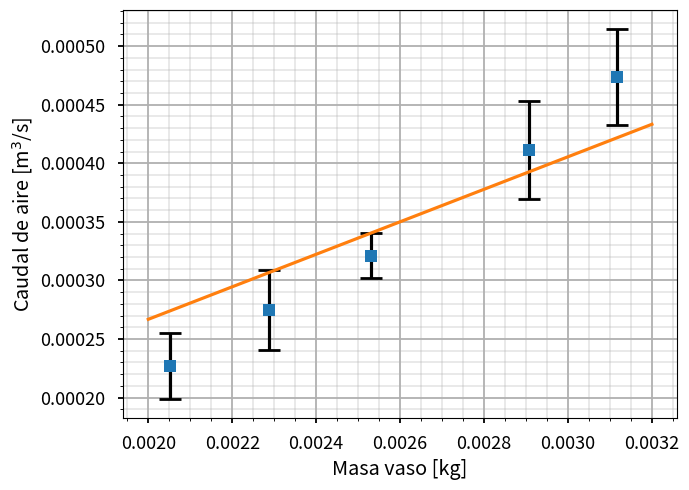

The matplotlib source for this figure:

import matplotlib.pyplot as plt
import numpy as np
from scipy.optimize import curve_fit

plt.style.use("seaborn-v0_8-talk")
seniales_promedio = np.array([63.8, 70.2,75.9, 85.9, 92.2])
std_seniales = np.array([4, 4.4,2.3,4.4,4]) #Tioene la señal muy cortado en la ultima medicion con lo cual el devio tiene un sesgo importante, lo multiplico por 2 asumiendo e l doble de la desicacion debido al corte
caudal = 85*seniales_promedio/100*1/3600#m^3/seg
errorCaudal=std_seniales*85/100*1/3600
errorCaudal_rel = errorCaudal/caudal
error_caudalCuadradoRel = 2*errorCaudal_rel
masa = np.array([2052.2, 2286.9, 2530.9, 2907, 3117.8])*1e-6
fi2,ax2 = plt.subplots(figsize=(7,5))


ax2.errorbar(masa,caudal**2, yerr=error_caudalCuadradoRel*caudal**2, fmt='s', ecolor='black', capthick=2,capsize=8)
ax2.grid(which='major')
ax2.minorticks_on()
ax2.grid(which='minor', alpha=0.3)
ax2.set_ylabel(f"Caudal de aire [m$^3$/s]")
ax2.set_xlabel(f"Masa vaso [kg]")


def ajuste(m,Cd):
    #la expresion sera del tipo A*B*1/C_d*m + D*(1/Cd)
    rho=1.184#kg/m^3
    g=9.81#m/s^2
    beta=252.7#1/m^2
    D_i=0.04575
    D_t=0.09565
    V=6.4866e-5
    A=(2*g)/rho
    B=1/(beta +((D_i/(D_t**2))**2)*(4/np.pi))
    D=2*V*g/((beta +((D_i/(D_t**2))**2)*(4/np.pi)))
    
    return A*B*(1/Cd)*m-D*(1/Cd)

res = curve_fit(ajuste,masa, caudal**2,p0=[0.7])
masa_aux=np.linspace(2000e-6,3200e-6,100)
ax2.plot(masa_aux, ajuste(masa_aux,res[0]))


ax2.plot()
plt.tight_layout()
fi2.savefig("caudalPeso.pdf")
